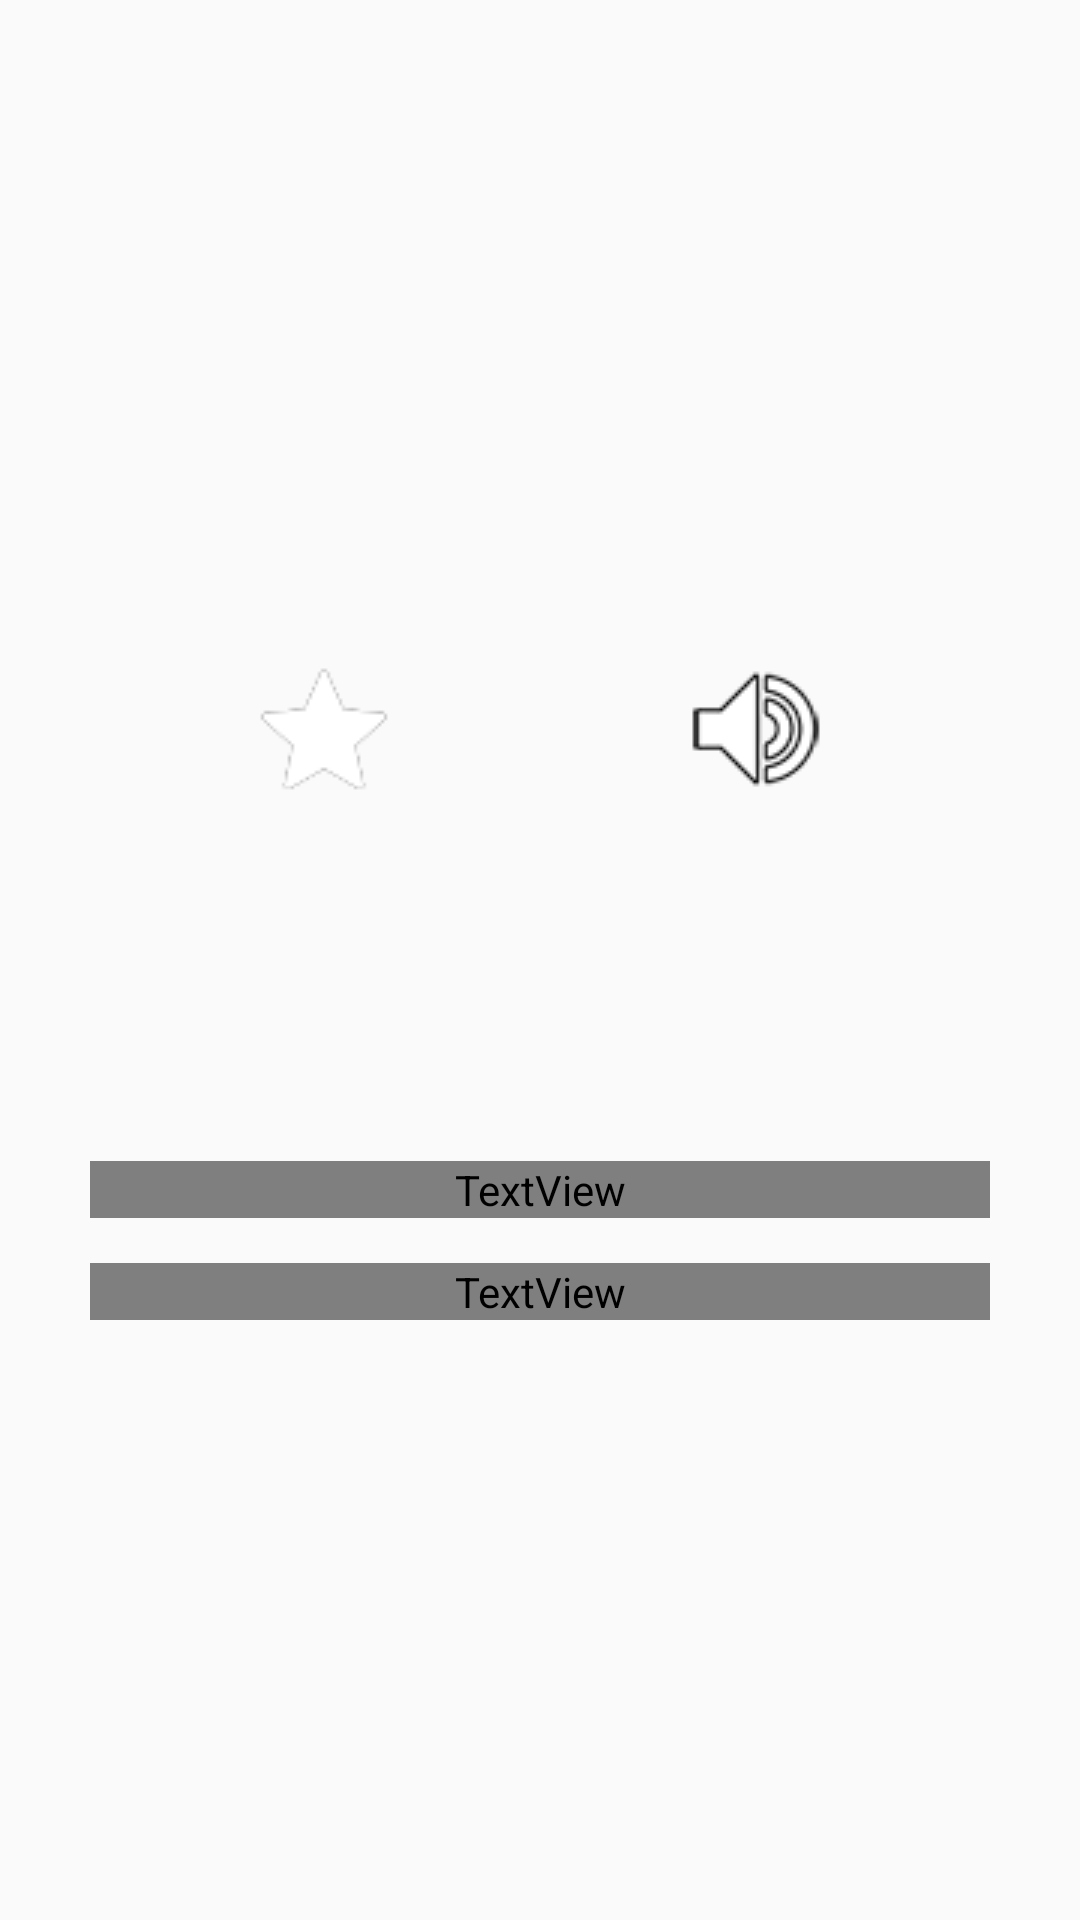

Produce the Android XML layout that renders to this screen, including the resource entries it uses.
<!-- AndroidManifest.xml: application theme Theme.DoLearn -->
<!-- res/layout/activity_detailed_item.xml -->
<?xml version="1.0" encoding="utf-8"?>
<androidx.constraintlayout.widget.ConstraintLayout xmlns:android="http://schemas.android.com/apk/res/android"
    xmlns:app="http://schemas.android.com/apk/res-auto"
    xmlns:tools="http://schemas.android.com/tools"
    android:id="@+id/relativeLayout"
    android:layout_width="match_parent"
    android:layout_height="match_parent"
    tools:context=".topic.DetailedItem">


    <TextView
        android:id="@+id/textView_engName"
        android:layout_width="wrap_content"
        android:layout_height="wrap_content"
        android:layout_centerHorizontal="true"
        android:layout_marginTop="60dp"
        android:gravity="center"
        android:textColor="@color/cerise"
        android:textSize="45sp"
        android:textStyle="bold"
        app:layout_constraintEnd_toEndOf="parent"
        app:layout_constraintHorizontal_bias="0.497"
        app:layout_constraintStart_toStartOf="parent"
        app:layout_constraintTop_toTopOf="parent" />

    <TextView
        android:id="@+id/textView_pronounce"
        android:layout_width="wrap_content"
        android:layout_height="wrap_content"
        android:layout_centerHorizontal="true"
        android:layout_marginTop="24dp"
        android:textSize="20sp"
        app:layout_constraintEnd_toEndOf="parent"
        app:layout_constraintHorizontal_bias="0.498"
        app:layout_constraintStart_toStartOf="parent"
        app:layout_constraintTop_toBottomOf="@+id/textView_engName" />

    <CheckBox
        android:id="@+id/checkBox_star"
        android:layout_width="wrap_content"
        android:layout_height="wrap_content"
        android:layout_marginTop="48dp"
        android:layout_marginEnd="48dp"
        android:button="@animator/checkbox"
        app:layout_constraintEnd_toStartOf="@+id/guideline"
        app:layout_constraintTop_toBottomOf="@+id/textView_pronounce"
        android:onClick="onCheckboxClicked" />

    <CheckBox
        android:id="@+id/checkBox_speaker"
        android:layout_width="wrap_content"
        android:layout_height="wrap_content"
        android:layout_marginStart="48dp"
        android:layout_marginTop="48dp"
        android:button="@animator/speaker"
        app:layout_constraintStart_toStartOf="@+id/guideline"
        app:layout_constraintTop_toBottomOf="@+id/textView_pronounce"
        android:onClick="onCheckboxClicked"/>

    <androidx.constraintlayout.widget.Guideline
        android:id="@+id/guideline"
        android:layout_width="wrap_content"
        android:layout_height="wrap_content"
        android:orientation="vertical"
        app:layout_constraintGuide_percent="0.5" />

    <TextView
        android:id="@+id/textView_vieName"
        android:layout_width="wrap_content"
        android:layout_height="wrap_content"
        android:layout_centerHorizontal="true"
        android:layout_marginTop="30dp"
        android:textSize="45sp"
        android:textAlignment="center"
        android:textColor="#0000A5"
        app:layout_constraintEnd_toEndOf="parent"
        app:layout_constraintStart_toStartOf="parent"
        app:layout_constraintTop_toBottomOf="@+id/checkBox_star" />

    <ScrollView
        android:id="@+id/example"
        android:layout_width="300dp"
        android:layout_height="0dp"
        android:layout_marginTop="30dp"
        app:layout_constraintEnd_toEndOf="parent"
        app:layout_constraintStart_toStartOf="parent"
        app:layout_constraintTop_toBottomOf="@+id/textView_vieName"
        app:layout_constraintBottom_toBottomOf="parent"
        android:scrollbars="none"
        >

        <LinearLayout
            android:layout_width="wrap_content"
            android:layout_height="wrap_content"
            android:orientation="vertical"
            >

            <TextView
                android:id="@+id/textView_exampleEn"
                android:layout_width="300dp"
                android:layout_height="wrap_content"
                android:justificationMode="inter_word"
                android:fontFamily="@font/roboto_regular"
                android:textSize="25sp" />

            <TextView
                android:id="@+id/textView_exampleVi"
                android:layout_width="300dp"
                android:layout_height="wrap_content"
                android:layout_marginTop="15dp"
                android:fontFamily="@font/roboto_regular"
                android:justificationMode="inter_word"
                android:textSize="25sp" />
        </LinearLayout>

    </ScrollView>

</androidx.constraintlayout.widget.ConstraintLayout>
<!-- resources referenced by this layout -->
<resources>
  <color name="cerise">#de3163</color>
  <style name="Theme.DoLearn" parent="Theme.AppCompat.DayNight.DarkActionBar">
          
          <item name="colorPrimary">@color/main</item>
          <item name="colorPrimaryDark">#47bcaa</item>
          <item name="colorAccent">@color/teal_200</item>
          <item name="colorPrimaryVariant">#47bcaa</item>
          
      </style>
  <color name="main">#CC47BCAA</color>
  <color name="teal_200">#FF03DAC5</color>
</resources>
